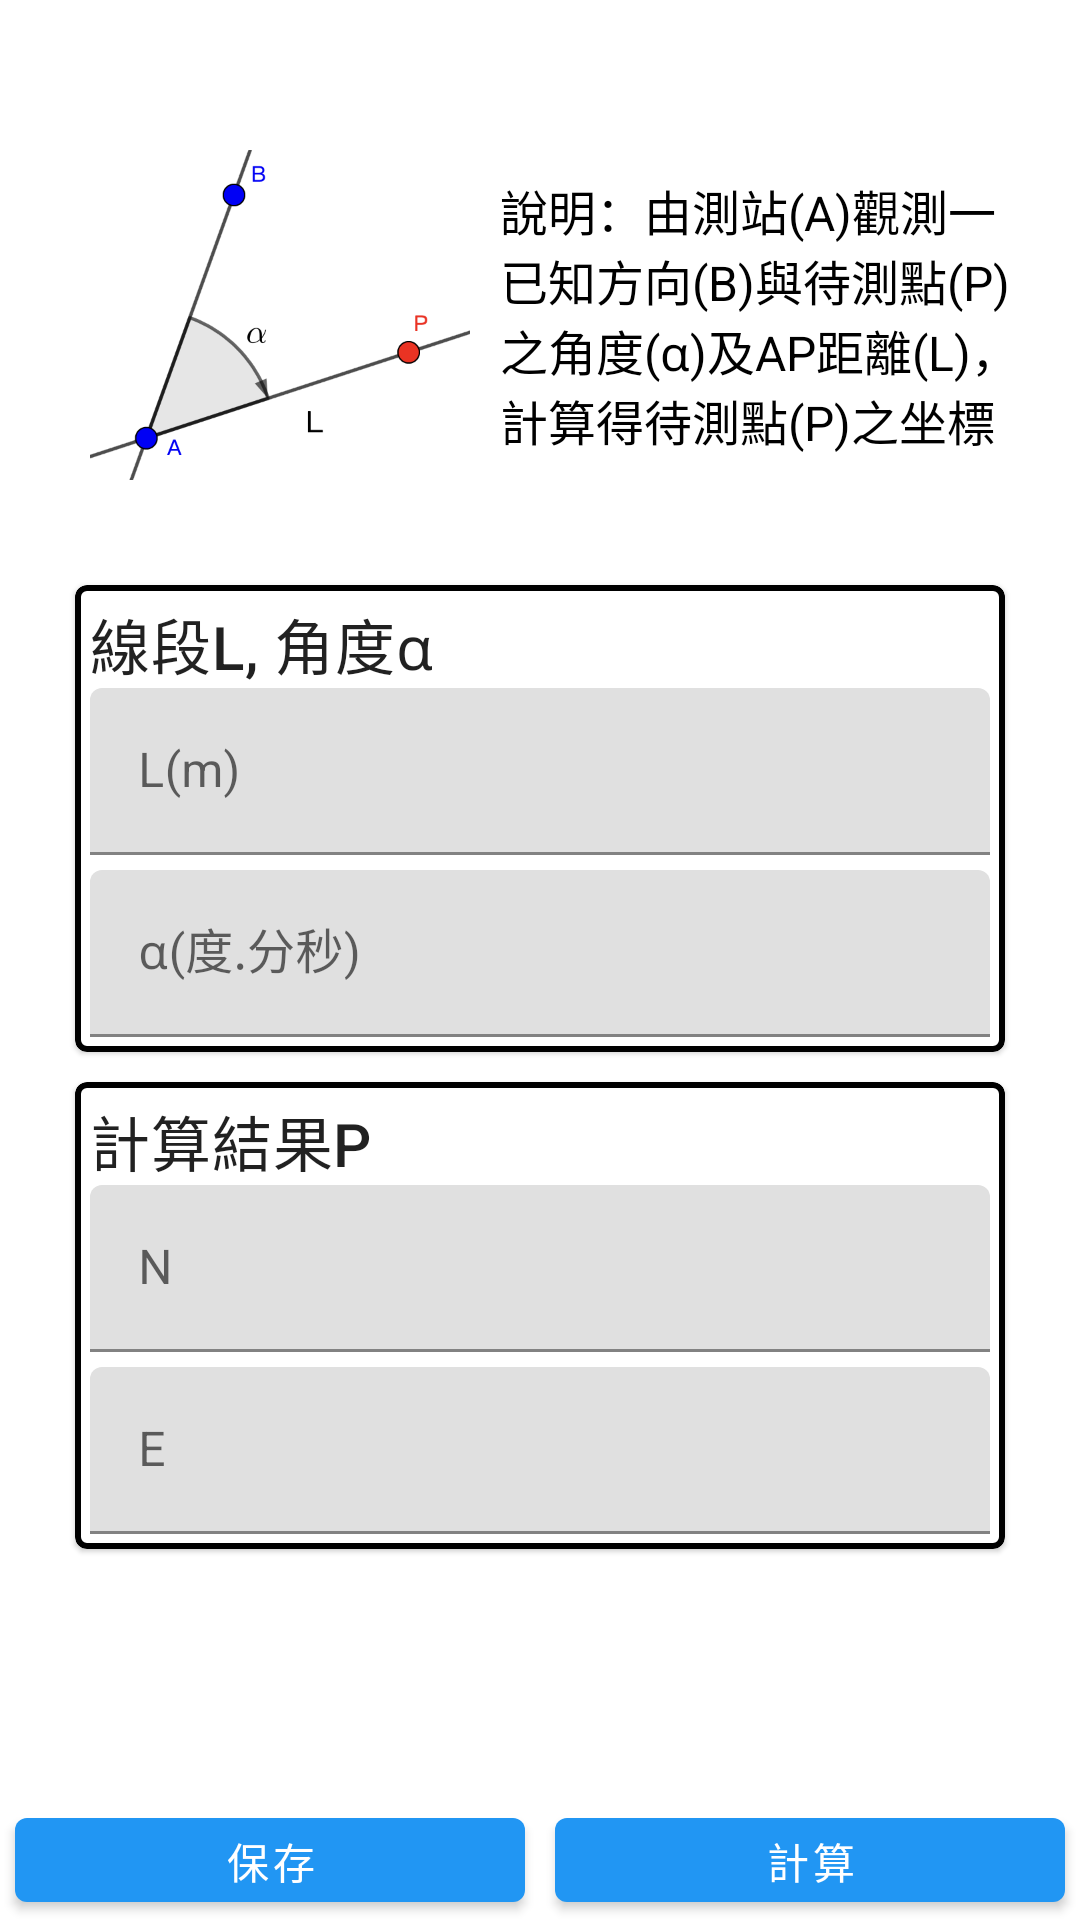

This screen was rendered from an Android layout file. Write that file and the resources it references.
<!-- AndroidManifest.xml: application theme Theme.LandRestoration -->
<!-- res/layout/fragment_radiation_page.xml -->
<?xml version="1.0" encoding="utf-8"?>
<layout xmlns:android="http://schemas.android.com/apk/res/android"
    xmlns:app="http://schemas.android.com/apk/res-auto"
    xmlns:tools="http://schemas.android.com/tools">

    <data>

        <variable
            name="fragment"
            type="com.mhy.landrestoration.ui.restoration.radiation.RadiationPageFragment" />
    </data>

    <androidx.constraintlayout.widget.ConstraintLayout
        android:layout_width="match_parent"
        android:layout_height="match_parent"
        tools:context=".ui.restoration.radiation.RadiationPageFragment">

        <androidx.core.widget.NestedScrollView
            android:id="@+id/scrollView"
            android:layout_width="match_parent"
            android:layout_height="0dp"
            android:layout_margin="10dp"
            android:background="@drawable/shadow"
            android:scrollbars="vertical"
            app:layout_constraintBottom_toTopOf="@+id/btnLayout"
            app:layout_constraintEnd_toEndOf="parent"
            app:layout_constraintStart_toStartOf="parent"
            app:layout_constraintTop_toTopOf="parent">

            <LinearLayout
                android:layout_width="match_parent"
                android:layout_height="wrap_content"
                android:orientation="vertical"
                android:padding="10dp">

                <LinearLayout
                    android:layout_width="match_parent"
                    android:layout_height="wrap_content"
                    android:orientation="horizontal">

                    <ImageView
                        android:layout_width="200dp"
                        android:layout_height="150dp"
                        android:layout_margin="10dp"
                        android:layout_weight="1"
                        android:src="@drawable/radiation" />

                    <TextView
                        android:layout_width="wrap_content"
                        android:layout_height="wrap_content"
                        android:layout_gravity="center"
                        android:layout_weight="2"
                        android:text="@string/radiation_method_description"
                        android:textColor="@color/black"
                        android:textSize="16sp">

                    </TextView>
                </LinearLayout>

                <com.google.android.material.card.MaterialCardView
                    android:layout_width="match_parent"
                    android:layout_height="wrap_content"
                    android:layout_margin="5dp"
                    app:strokeColor="@color/black"
                    app:strokeWidth="2dp">

                    <LinearLayout
                        android:layout_width="match_parent"
                        android:layout_height="wrap_content"
                        android:layout_margin="5dp"
                        android:orientation="vertical">

                        <TextView
                            android:layout_width="wrap_content"
                            android:layout_height="wrap_content"
                            android:text="@string/length_angle"
                            android:textAppearance="?attr/textAppearanceHeadline6" />

                        <com.google.android.material.textfield.TextInputLayout
                            android:layout_width="match_parent"
                            android:layout_height="wrap_content"
                            android:hint="@string/length_meter"
                            app:endIconMode="clear_text">

                            <com.google.android.material.textfield.TextInputEditText
                                android:id="@+id/etL"
                                android:layout_width="match_parent"
                                android:layout_height="wrap_content"
                                android:inputType="number|numberDecimal" />
                        </com.google.android.material.textfield.TextInputLayout>

                        <com.google.android.material.textfield.TextInputLayout
                            android:layout_width="match_parent"
                            android:layout_height="wrap_content"
                            android:layout_marginTop="5dp"
                            android:hint="@string/angle_hint"
                            app:endIconMode="clear_text">

                            <com.google.android.material.textfield.TextInputEditText
                                android:id="@+id/etAngle"
                                android:layout_width="match_parent"
                                android:layout_height="wrap_content"
                                android:inputType="number|numberDecimal" />
                        </com.google.android.material.textfield.TextInputLayout>

                    </LinearLayout>

                </com.google.android.material.card.MaterialCardView>

                <androidx.recyclerview.widget.RecyclerView
                    android:id="@+id/recyclerView"
                    android:layout_width="match_parent"
                    android:layout_height="wrap_content"
                    tools:listitem="@layout/point_select_layout" />

                <com.google.android.material.card.MaterialCardView
                    android:layout_width="match_parent"
                    android:layout_height="wrap_content"
                    android:layout_margin="5dp"
                    app:strokeColor="@color/black"
                    app:strokeWidth="2dp">

                    <LinearLayout
                        android:layout_width="match_parent"
                        android:layout_height="wrap_content"
                        android:layout_margin="5dp"
                        android:orientation="vertical">

                        <TextView
                            android:layout_width="wrap_content"
                            android:layout_height="wrap_content"
                            android:text="@string/calculate_result_p"
                            android:textAppearance="?attr/textAppearanceHeadline6" />

                        <com.google.android.material.textfield.TextInputLayout
                            android:layout_width="match_parent"
                            android:layout_height="wrap_content"
                            android:hint="@string/n_coordinate">

                            <com.google.android.material.textfield.TextInputEditText
                                android:id="@+id/etN"
                                android:layout_width="match_parent"
                                android:layout_height="wrap_content"
                                android:focusable="false" />
                        </com.google.android.material.textfield.TextInputLayout>

                        <com.google.android.material.textfield.TextInputLayout
                            android:layout_width="match_parent"
                            android:layout_height="wrap_content"
                            android:layout_marginTop="5dp"
                            android:hint="@string/e_coordinate">

                            <com.google.android.material.textfield.TextInputEditText
                                android:id="@+id/etE"
                                android:layout_width="match_parent"
                                android:layout_height="wrap_content"
                                android:focusable="false" />
                        </com.google.android.material.textfield.TextInputLayout>

                    </LinearLayout>

                </com.google.android.material.card.MaterialCardView>

            </LinearLayout>
        </androidx.core.widget.NestedScrollView>


        <LinearLayout
            android:id="@+id/btnLayout"
            android:layout_width="match_parent"
            android:layout_height="wrap_content"
            app:layout_constraintBottom_toBottomOf="parent"
            app:layout_constraintEnd_toEndOf="parent"
            app:layout_constraintStart_toStartOf="parent">

            <com.google.android.material.button.MaterialButton
                android:id="@+id/btnSave"
                android:layout_width="0dp"
                android:layout_height="40dp"
                android:layout_marginStart="5dp"
                android:layout_marginEnd="5dp"
                android:layout_weight="1"
                android:onClick="@{()-> fragment.saveResult()}"
                android:text="@string/save_result" />

            <com.google.android.material.button.MaterialButton
                android:id="@+id/btnCalculate"
                android:layout_width="0dp"
                android:layout_height="40dp"
                android:layout_marginStart="5dp"
                android:layout_marginEnd="5dp"
                android:layout_weight="1"
                android:onClick="@{()-> fragment.calculate()}"
                android:text="@string/calculate" />
        </LinearLayout>

    </androidx.constraintlayout.widget.ConstraintLayout>
</layout>
<!-- res/layout/point_select_layout.xml (included above) -->
<?xml version="1.0" encoding="utf-8"?>
<com.google.android.material.card.MaterialCardView xmlns:android="http://schemas.android.com/apk/res/android"
    xmlns:app="http://schemas.android.com/apk/res-auto"
    xmlns:tools="http://schemas.android.com/tools"
    android:id="@+id/card"
    android:layout_width="match_parent"
    android:layout_height="wrap_content"
    android:layout_margin="5dp"
    app:strokeColor="@color/black"
    app:strokeWidth="2dp">

    <LinearLayout
        android:layout_width="match_parent"
        android:layout_height="wrap_content"
        android:layout_margin="5dp"
        android:orientation="vertical">

        


        <LinearLayout
            android:id="@+id/tag"
            android:layout_width="match_parent"
            android:layout_height="35dp"
            android:orientation="horizontal">

            <TextView
                android:id="@+id/title"
                android:layout_width="wrap_content"
                android:layout_height="wrap_content"
                android:layout_marginStart="5dp"
                android:layout_weight="10"
                android:textAppearance="?attr/textAppearanceHeadline6"
                tools:text="Tag" />

            <ImageView
                android:id="@+id/imgMapChoose"
                android:layout_width="30dp"
                android:layout_height="30dp"
                android:layout_gravity="center_vertical"
                android:layout_weight="1"
                android:src="@drawable/ic_baseline_place_24_black" />

            <ImageView
                android:id="@+id/imgListChoose"
                android:layout_width="30dp"
                android:layout_height="30dp"
                android:layout_gravity="center_vertical"
                android:layout_weight="1"
                android:src="@drawable/ic_baseline_list_24_black" />

            <ImageView
                android:id="@+id/imgRemove"
                android:layout_width="30dp"
                android:layout_height="30dp"
                android:layout_gravity="center_vertical"
                android:layout_weight="1"
                android:src="@drawable/ic_baseline_close_24_black" />

        </LinearLayout>

        <com.google.android.material.textfield.TextInputLayout
            android:id="@+id/pointName"
            android:layout_width="match_parent"
            android:layout_height="wrap_content"
            android:layout_marginStart="5dp"
            android:layout_marginTop="5dp"
            android:layout_marginEnd="5dp"
            android:hint="@string/point_name"
            app:endIconMode="clear_text">

            <com.google.android.material.textfield.TextInputEditText
                android:id="@+id/etPointName"
                android:layout_width="match_parent"
                android:layout_height="wrap_content" />
        </com.google.android.material.textfield.TextInputLayout>

        <com.google.android.material.textfield.TextInputLayout
            android:id="@+id/N"
            android:layout_width="match_parent"
            android:layout_height="wrap_content"
            android:layout_marginStart="5dp"
            android:layout_marginTop="5dp"
            android:layout_marginEnd="5dp"
            android:hint="@string/n_coordinate"
            app:endIconMode="clear_text">

            <com.google.android.material.textfield.TextInputEditText
                android:id="@+id/etN"
                android:layout_width="match_parent"
                android:layout_height="wrap_content"
                android:inputType="number|numberDecimal" />
        </com.google.android.material.textfield.TextInputLayout>

        <com.google.android.material.textfield.TextInputLayout
            android:id="@+id/E"
            android:layout_width="match_parent"
            android:layout_height="wrap_content"
            android:layout_marginStart="5dp"
            android:layout_marginTop="5dp"
            android:layout_marginEnd="5dp"
            android:layout_marginBottom="5dp"
            android:hint="@string/e_coordinate"
            app:endIconMode="clear_text">

            <com.google.android.material.textfield.TextInputEditText
                android:id="@+id/etE"
                android:layout_width="match_parent"
                android:layout_height="wrap_content"
                android:inputType="number|numberDecimal" />
        </com.google.android.material.textfield.TextInputLayout>

    </LinearLayout>

</com.google.android.material.card.MaterialCardView>
<!-- resources referenced by this layout -->
<resources>
  <color name="black">#FF000000</color>
  <!-- drawable radiation: png bitmap (drawable, 35293 bytes) -->
  <string name="angle_hint">⍺(度.分秒)</string>
  <string name="calculate">計算</string>
  <string name="calculate_result_p">計算結果P</string>
  <string name="e_coordinate">E</string>
  <string name="length_angle">線段L, 角度⍺</string>
  <string name="length_meter">L(m)</string>
  <string name="n_coordinate">N</string>
  <string name="point_name">點名</string>
  <string name="radiation_method_description">說明：由測站(A)觀測一已知方向(B)與待測點(P)之角度(⍺)及AP距離(L)，計算得待測點(P)之坐標</string>
  <string name="save_result">保存</string>
  <style name="Theme.LandRestoration" parent="Theme.MaterialComponents.DayNight.DarkActionBar">
          
          <item name="colorPrimary">@color/blue_500</item>
          <item name="colorPrimaryVariant">@color/blue_700</item>
          <item name="colorOnPrimary">@color/white</item>
          
          <item name="colorSecondary">@color/cyan_200</item>
          <item name="colorSecondaryVariant">@color/cyan_700</item>
          <item name="colorOnSecondary">@color/black</item>
          
          <item name="android:statusBarColor">?attr/colorPrimaryVariant</item>
          
      </style>
  <color name="blue_500">#FF2196f3</color>
  <color name="blue_700">#FF1976d2</color>
  <color name="white">#FFFFFFFF</color>
  <color name="cyan_200">#FF80deea</color>
  <color name="cyan_700">#FF0097a7</color>
</resources>
